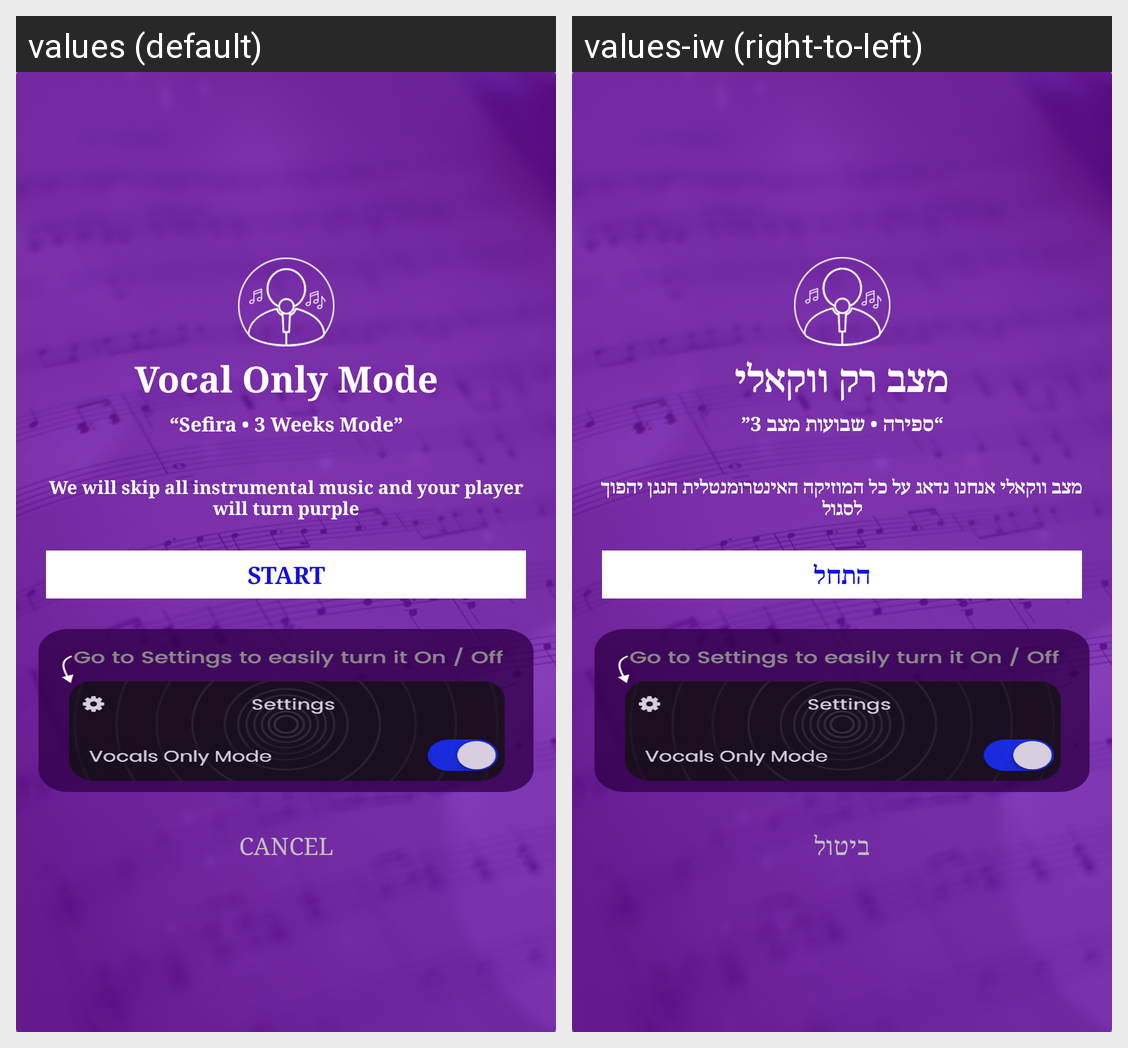

Translations of the strings shown on this Android screen, per locale in the grid:
Android screen res/layout/vocal_only_popup.xml rendered under 2 locales, left to right: values (default), values-iw (right-to-left). Device: Nexus 5 (rendered at 1080×1920; each locale shown at half size, 540×960, under a caption strip naming it); theme AppTheme.
Strings drawn on this screen, with the default value and each locale's value (text and hints the layout hard-codes, and strings that could not be matched under every locale, appear in the picture but are not listed):

vocal_only_mode
  values: Vocal Only Mode
  values-iw: מצב רק ווקאלי

sefira_3_weeks_mode
  values: “Sefira • 3 Weeks Mode”
  values-iw: “ספירה • שבועות מצב 3”

we_will_skip_all_instrumental_music_and_your_player_will_turn_purple
  values: We will skip all instrumental music and your player will turn purple
  values-iw: מצב ווקאלי אנחנו נדאג על כל המוזיקה האינטרומנטלית הנגן יהפוך לסגול

start
  values: Start
  values-iw: התחל

cancel
  values: Cancel
  values-iw: ביטול
